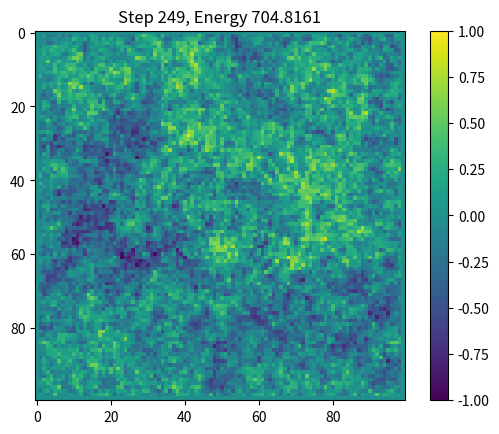

Recreate this plot in Python. (Note: this script raises an exception after producing the figure.)
import numpy as np
import matplotlib.pyplot as plt
import matplotlib.animation as animation

# Simulation parameters
size = 100
c = 1.0
dx = 1.0
dt = 0.1
steps = 500
noise_level = 0.01

assert c * dt / dx < 1, "Unstable parameters."

u = np.zeros((size, size))
u_prev = np.zeros((size, size))
u_next = np.zeros((size, size))

u[size//2, size//2] = 1.0

fig, ax = plt.subplots()
im = ax.imshow(u, cmap='viridis', vmin=-1, vmax=1)
plt.colorbar(im)

energy_over_time = []

def update(frame):
    global u, u_prev, u_next
    
    for i in range(1, size - 1):
        for j in range(1, size - 1):
            u_next[i, j] = (2 * u[i, j] - u_prev[i, j] +
                            (c * dt / dx)**2 *
                            (u[i+1, j] + u[i-1, j] + u[i, j+1] + u[i, j-1] - 4 * u[i, j]))
            u_next[i, j] += noise_level * (np.random.rand() - 0.5)

    u_next[0, :] = 0
    u_next[-1, :] = 0
    u_next[:, 0] = 0
    u_next[:, -1] = 0

    total_energy = np.sum(u_next**2)
    energy_over_time.append(total_energy)

    im.set_data(u_next)
    ax.set_title(f"Step {frame}, Energy {total_energy:.4f}")

    u_prev, u, u_next = u, u_next, u_prev

    return [im]

ani = animation.FuncAnimation(fig, update, frames=steps, interval=30, blit=True)

# Save as MP4
ani.save('wave_decay_simulation.mp4', writer='ffmpeg', fps=30)

plt.show()

# Plot energy decay
plt.figure()
plt.plot(energy_over_time)
plt.xlabel('Time Step')
plt.ylabel('Total Energy')
plt.title('Wave Energy Decay Over Time')
plt.savefig('decay_time.png')
plt.show()
